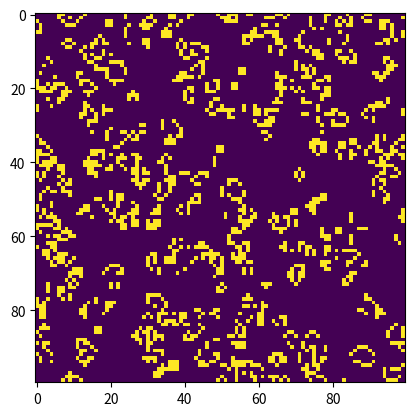

Source code (Python):
# Python code to implement Conway's Game Of Life 
import argparse 
import numpy as np 
import matplotlib.pyplot as plt  
import matplotlib.animation as animation 
  
# setting up the values for the grid 
ON = 255
OFF = 0
vals = [ON, OFF] 
  
def randomGrid(N): 
  
    """returns a grid of NxN random values"""
    return np.random.choice(vals, N*N, p=[0.2, 0.8]).reshape(N, N) 
  
def addGlider(i, j, grid): 
  
    """adds a glider with top left cell at (i, j)"""
    glider = np.array([[0,    0, 255],  
                       [255,  0, 255],  
                       [0,  255, 255]]) 
    grid[i:i+3, j:j+3] = glider 
  
def addGosperGliderGun(i, j, grid): 
  
    """adds a Gosper Glider Gun with top left 
       cell at (i, j)"""
    gun = np.zeros(11*38).reshape(11, 38) 
  
    gun[5][1] = gun[5][2] = 255
    gun[6][1] = gun[6][2] = 255
  
    gun[3][13] = gun[3][14] = 255
    gun[4][12] = gun[4][16] = 255
    gun[5][11] = gun[5][17] = 255
    gun[6][11] = gun[6][15] = gun[6][17] = gun[6][18] = 255
    gun[7][11] = gun[7][17] = 255
    gun[8][12] = gun[8][16] = 255
    gun[9][13] = gun[9][14] = 255
  
    gun[1][25] = 255
    gun[2][23] = gun[2][25] = 255
    gun[3][21] = gun[3][22] = 255
    gun[4][21] = gun[4][22] = 255
    gun[5][21] = gun[5][22] = 255
    gun[6][23] = gun[6][25] = 255
    gun[7][25] = 255
  
    gun[3][35] = gun[3][36] = 255
    gun[4][35] = gun[4][36] = 255
  
    grid[i:i+11, j:j+38] = gun 
  
def update(frameNum, img, grid, N): 
  
    # copy grid since we require 8 neighbors  
    # for calculation and we go line by line  
    newGrid = grid.copy() 
    for i in range(N): 
        for j in range(N): 
  
            # compute 8-neghbor sum 
            # using toroidal boundary conditions - x and y wrap around  
            # so that the simulaton takes place on a toroidal surface. 
            total = int((grid[i, (j-1)%N] + grid[i, (j+1)%N] + 
                         grid[(i-1)%N, j] + grid[(i+1)%N, j] + 
                         grid[(i-1)%N, (j-1)%N] + grid[(i-1)%N, (j+1)%N] + 
                         grid[(i+1)%N, (j-1)%N] + grid[(i+1)%N, (j+1)%N])/255) 
  
            # apply Conway's rules 
            if grid[i, j]  == ON: 
                if (total < 2) or (total > 3): 
                    newGrid[i, j] = OFF 
            else: 
                if total == 3: 
                    newGrid[i, j] = ON 
  
    # update data 
    img.set_data(newGrid) 
    grid[:] = newGrid[:] 
    return img, 
  
# main() function 
def main(): 
  
    # Command line args are in sys.argv[1], sys.argv[2] .. 
    # sys.argv[0] is the script name itself and can be ignored 
    # parse arguments 
    parser = argparse.ArgumentParser(description="Runs Conway's Game of Life simulation.") 
  
    # add arguments 
    parser.add_argument('--grid-size', dest='N', required=False) 
    parser.add_argument('--mov-file', dest='movfile', required=False) 
    parser.add_argument('--interval', dest='interval', required=False) 
    parser.add_argument('--glider', action='store_true', required=False) 
    parser.add_argument('--gosper', action='store_true', required=False) 
    args = parser.parse_args() 
      
    # set grid size 
    N = 100
    if args.N and int(args.N) > 8: 
        N = int(args.N) 
          
    # set animation update interval 
    updateInterval = 50
    if args.interval: 
        updateInterval = int(args.interval) 
  
    # declare grid 
    grid = np.array([]) 
  
    # check if "glider" demo flag is specified 
    if args.glider: 
        grid = np.zeros(N*N).reshape(N, N) 
        addGlider(1, 1, grid) 
    elif args.gosper: 
        grid = np.zeros(N*N).reshape(N, N) 
        addGosperGliderGun(10, 10, grid) 
  
    else:   # populate grid with random on/off - 
            # more off than on 
        grid = randomGrid(N) 
  
    # set up animation 
    fig, ax = plt.subplots() 
    img = ax.imshow(grid, interpolation="nearest") 
    ani = animation.FuncAnimation(fig, update, fargs=(img, grid, N, ), 
                                  frames = 10, 
                                  interval=updateInterval, 
                                  save_count=50) 
    ani.save("GoL.gif", dpi=80, writer="imagemagick") 
    # # of frames?  
    # set output file 
    if args.movfile: 
        ani.save(args.movfile, fps=30, extra_args=["-vcodec", "libx264"]) 
  
    plt.show() 
  
# call main 
if __name__ == "__main__": 
    main() 
